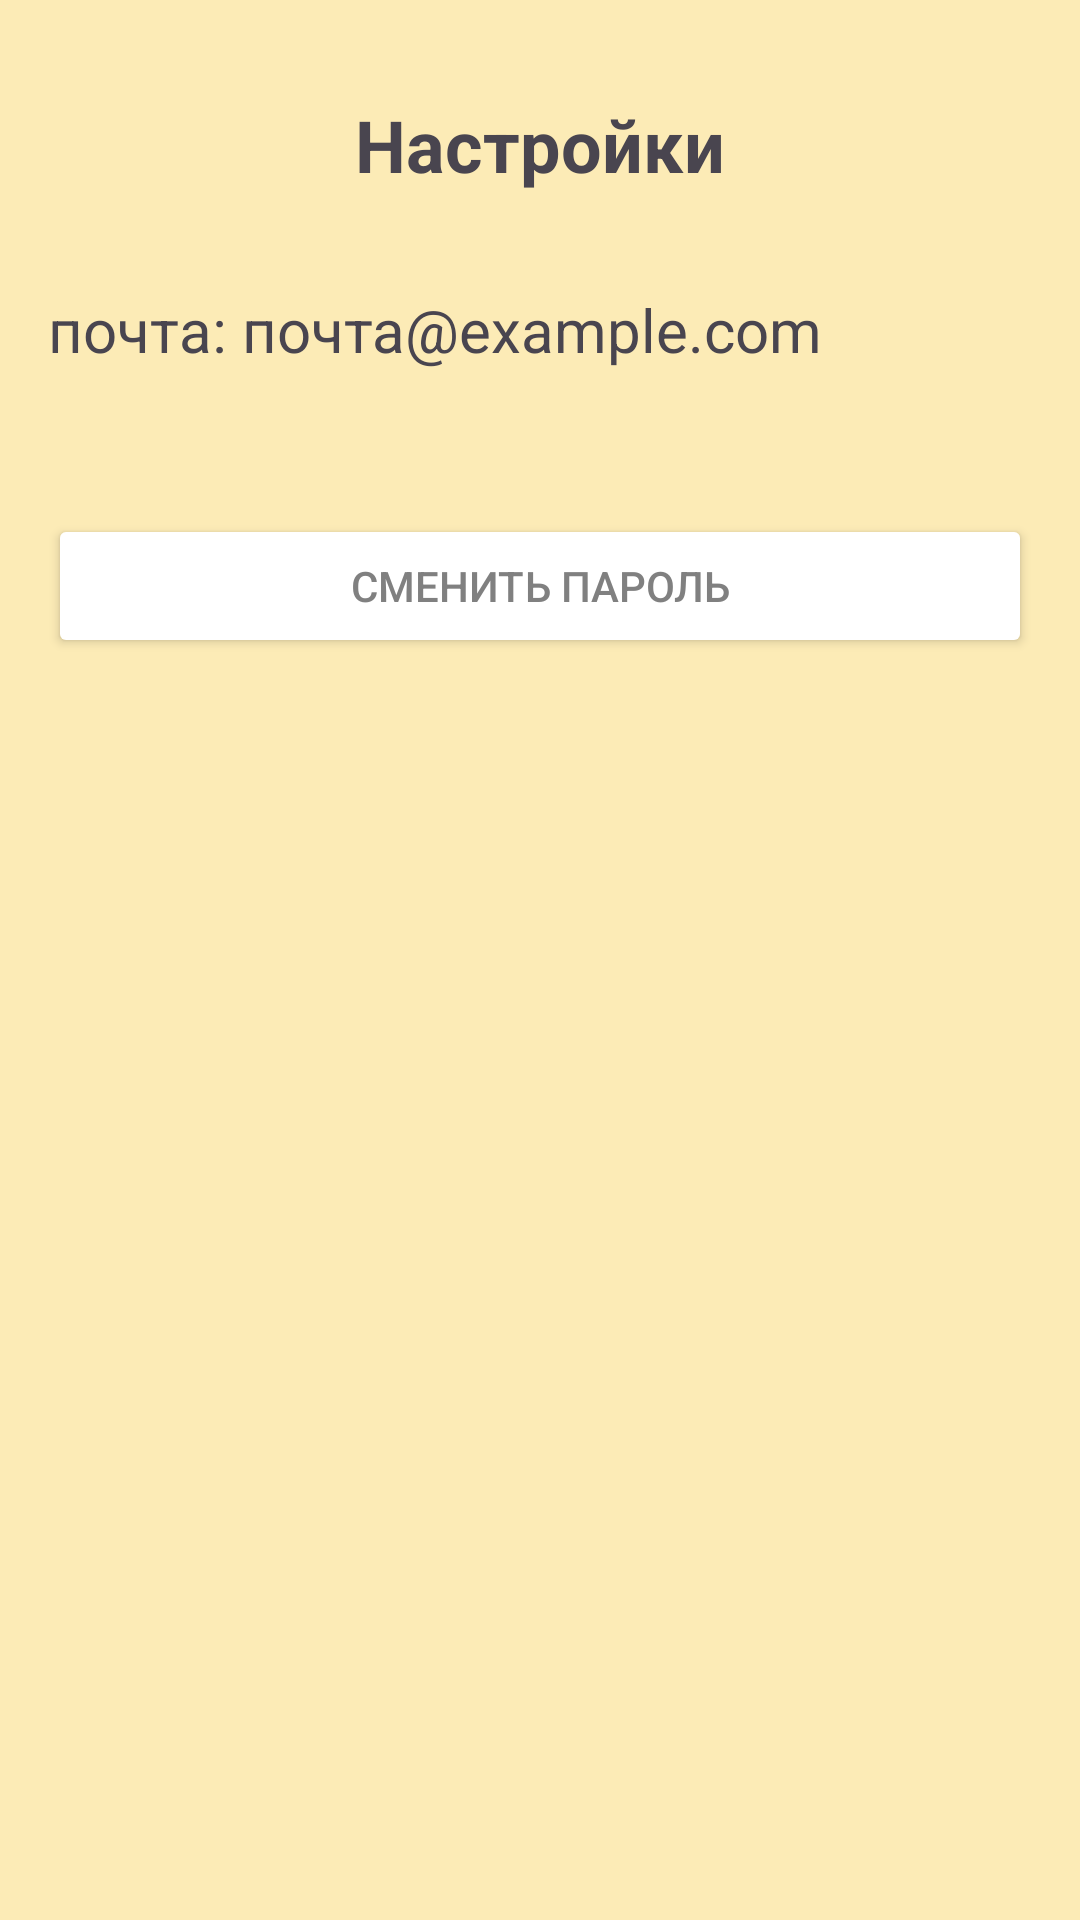

Layout XML and referenced resources for this Android screen:
<!-- AndroidManifest.xml: application theme Theme.Cursach -->
<!-- res/layout/activity_settings.xml -->
<?xml version="1.0" encoding="utf-8"?>
<RelativeLayout xmlns:android="http://schemas.android.com/apk/res/android"
    android:layout_width="match_parent"
    android:layout_height="match_parent"
    android:background="#FCEBB6"
    android:padding="16dp">

    <ImageButton
        android:id="@+id/buttonBack"
        android:layout_width="wrap_content"
        android:layout_height="wrap_content"
        android:src="@drawable/ic_arrow_back"
        android:background="?attr/selectableItemBackgroundBorderless"
        android:layout_alignParentStart="true"
        android:layout_alignParentTop="true" />

    <TextView
        android:id="@+id/textViewSettingsTitle"
        android:layout_width="wrap_content"
        android:layout_height="wrap_content"
        android:text="Настройки"
        android:textSize="24sp"
        android:textStyle="bold"
        android:layout_centerHorizontal="true"
        android:layout_marginTop="16dp"
        android:layout_marginBottom="32dp"/>

    <TextView
        android:id="@+id/textViewEmail"
        android:layout_width="wrap_content"
        android:layout_height="wrap_content"
        android:text="почта: почта@example.com"
        android:textSize="20sp"
        android:layout_below="@id/textViewSettingsTitle"
        android:layout_marginBottom="16dp"/>

    <Button
        android:id="@+id/buttonChangePassword"
        android:layout_width="match_parent"
        android:layout_height="wrap_content"
        android:text="@string/change_password_button"
        android:backgroundTint="#FFFFFF"
        android:textColor="#808080"
        android:layout_below="@id/textViewEmail"
        android:layout_marginTop="32dp" />


</RelativeLayout>
<!-- resources referenced by this layout -->
<resources>
  <string name="change_password_button">Сменить пароль</string>
  <style name="Theme.Cursach" parent="Base.Theme.Cursach" />
  <style name="Base.Theme.Cursach" parent="Theme.Material3.DayNight.NoActionBar">
          
          
      </style>
</resources>
